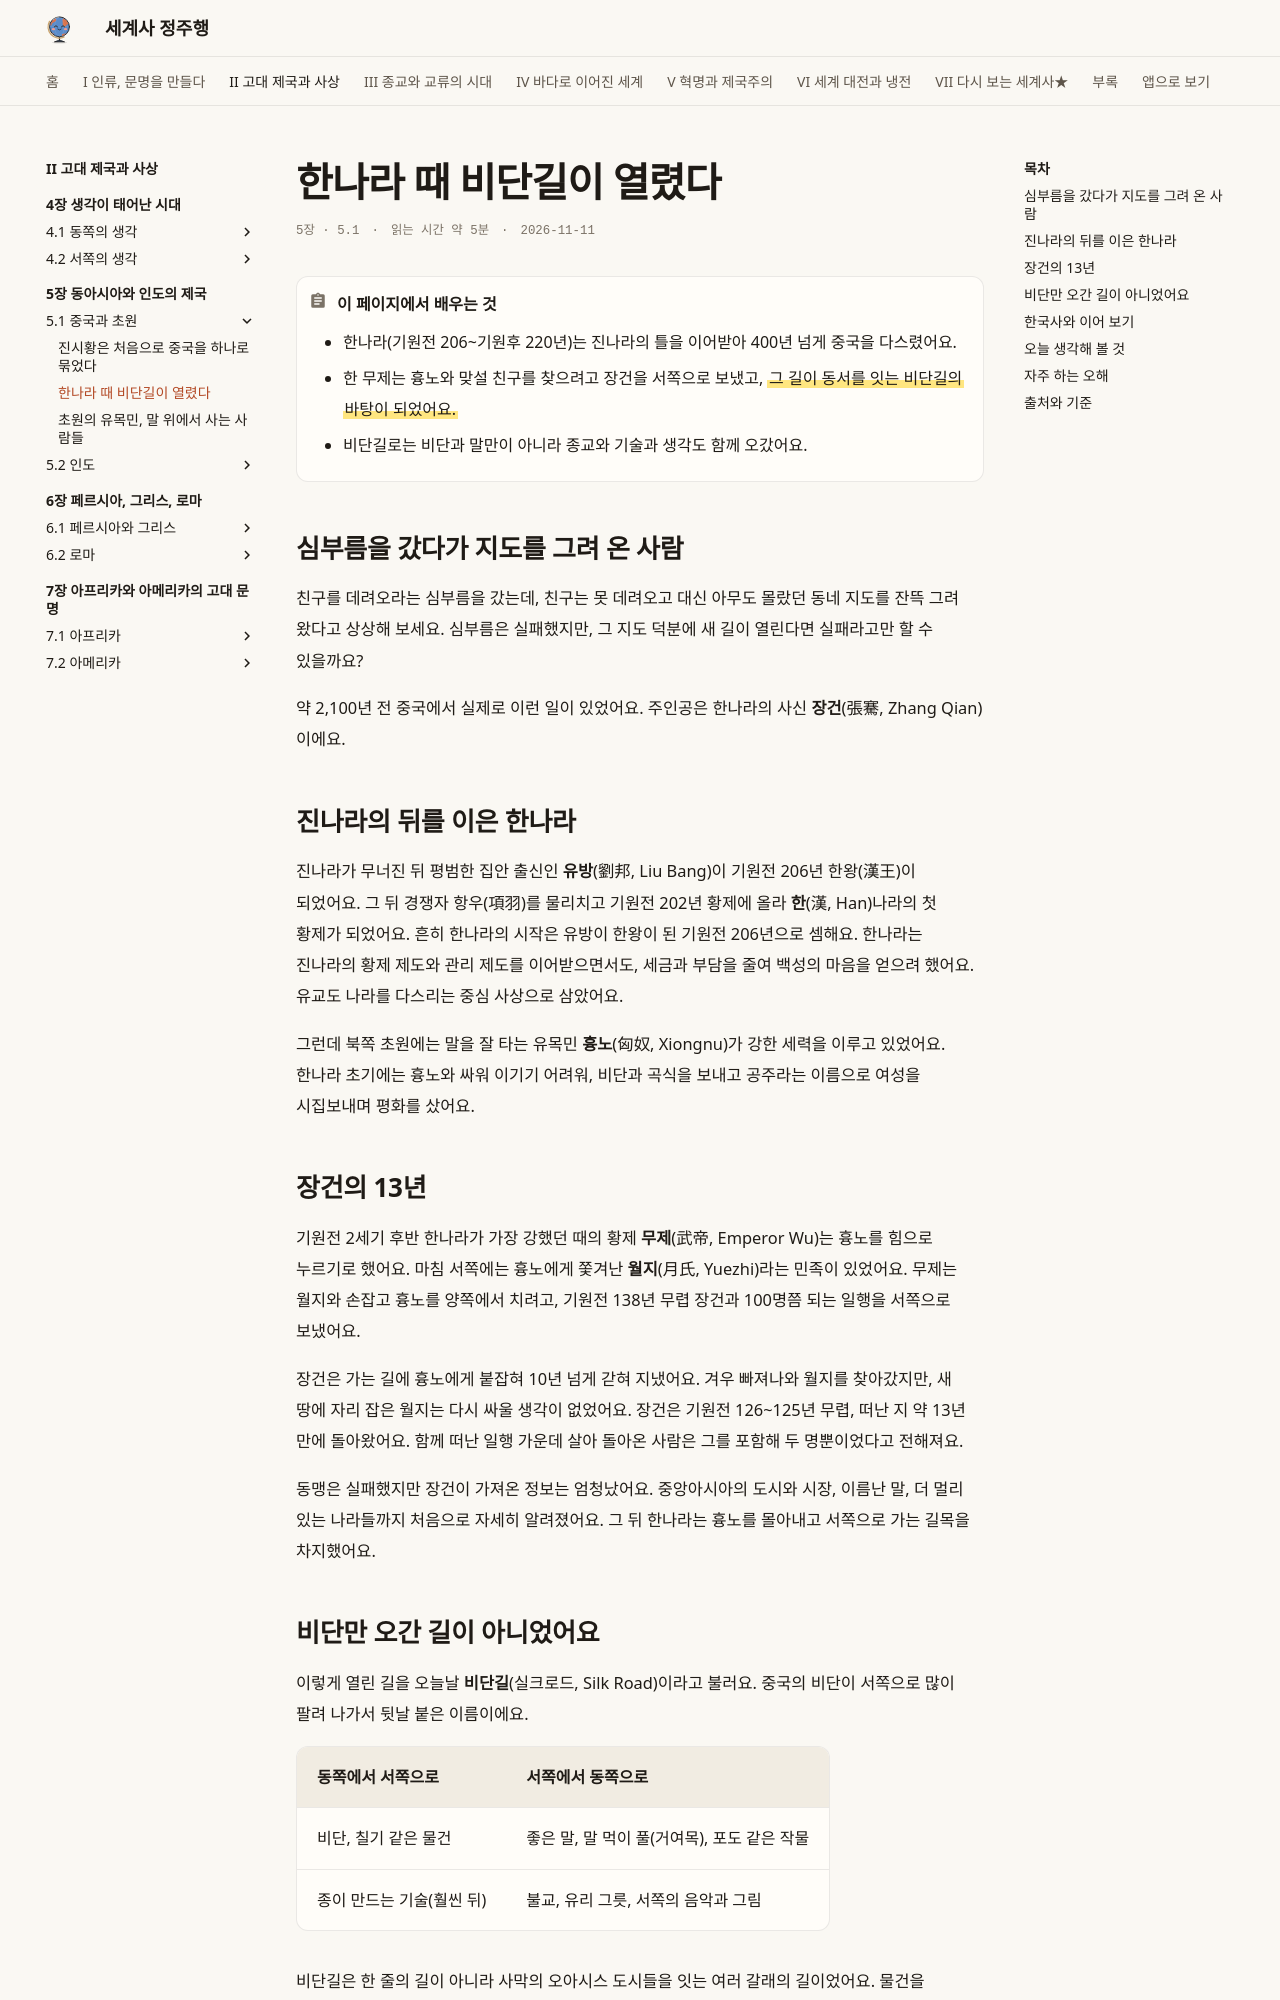

repository: history-jungjuhang/world-history · page: part2/ch05/han-silk-road/index.html · generator: mkdocs

# 한나라 때 비단길이 열렸다

<p class="ep-meta"><span>5장 · 5.1</span><span>읽는 시간 약 5분</span><span>2026-11-11</span></p>

!!! abstract "이 페이지에서 배우는 것"
    - 한나라(기원전 206~기원후 220년)는 진나라의 틀을 이어받아 400년 넘게 중국을 다스렸어요.
    - 한 무제는 흉노와 맞설 친구를 찾으려고 장건을 서쪽으로 보냈고, ==그 길이 동서를 잇는 비단길의 바탕이 되었어요.==
    - 비단길로는 비단과 말만이 아니라 종교와 기술과 생각도 함께 오갔어요.

## 심부름을 갔다가 지도를 그려 온 사람

친구를 데려오라는 심부름을 갔는데, 친구는 못 데려오고 대신 아무도 몰랐던 동네 지도를 잔뜩 그려 왔다고 상상해 보세요. 심부름은 실패했지만, 그 지도 덕분에 새 길이 열린다면 실패라고만 할 수 있을까요?

약 2,100년 전 중국에서 실제로 이런 일이 있었어요. 주인공은 한나라의 사신 **장건**(張騫, Zhang Qian)이에요.

## 진나라의 뒤를 이은 한나라

진나라가 무너진 뒤 평범한 집안 출신인 **유방**(劉邦, Liu Bang)이 기원전 206년 한왕(漢王)이 되었어요. 그 뒤 경쟁자 항우(項羽)를 물리치고 기원전 202년 황제에 올라 **한**(漢, Han)나라의 첫 황제가 되었어요. 흔히 한나라의 시작은 유방이 한왕이 된 기원전 206년으로 셈해요. 한나라는 진나라의 황제 제도와 관리 제도를 이어받으면서도, 세금과 부담을 줄여 백성의 마음을 얻으려 했어요. 유교도 나라를 다스리는 중심 사상으로 삼았어요.

그런데 북쪽 초원에는 말을 잘 타는 유목민 **흉노**(匈奴, Xiongnu)가 강한 세력을 이루고 있었어요. 한나라 초기에는 흉노와 싸워 이기기 어려워, 비단과 곡식을 보내고 공주라는 이름으로 여성을 시집보내며 평화를 샀어요.

## 장건의 13년

기원전 2세기 후반 한나라가 가장 강했던 때의 황제 **무제**(武帝, Emperor Wu)는 흉노를 힘으로 누르기로 했어요. 마침 서쪽에는 흉노에게 쫓겨난 **월지**(月氏, Yuezhi)라는 민족이 있었어요. 무제는 월지와 손잡고 흉노를 양쪽에서 치려고, 기원전 138년 무렵 장건과 100명쯤 되는 일행을 서쪽으로 보냈어요.

장건은 가는 길에 흉노에게 붙잡혀 10년 넘게 갇혀 지냈어요. 겨우 빠져나와 월지를 찾아갔지만, 새 땅에 자리 잡은 월지는 다시 싸울 생각이 없었어요. 장건은 기원전 126~125년 무렵, 떠난 지 약 13년 만에 돌아왔어요. 함께 떠난 일행 가운데 살아 돌아온 사람은 그를 포함해 두 명뿐이었다고 전해져요.

동맹은 실패했지만 장건이 가져온 정보는 엄청났어요. 중앙아시아의 도시와 시장, 이름난 말, 더 멀리 있는 나라들까지 처음으로 자세히 알려졌어요. 그 뒤 한나라는 흉노를 몰아내고 서쪽으로 가는 길목을 차지했어요.
